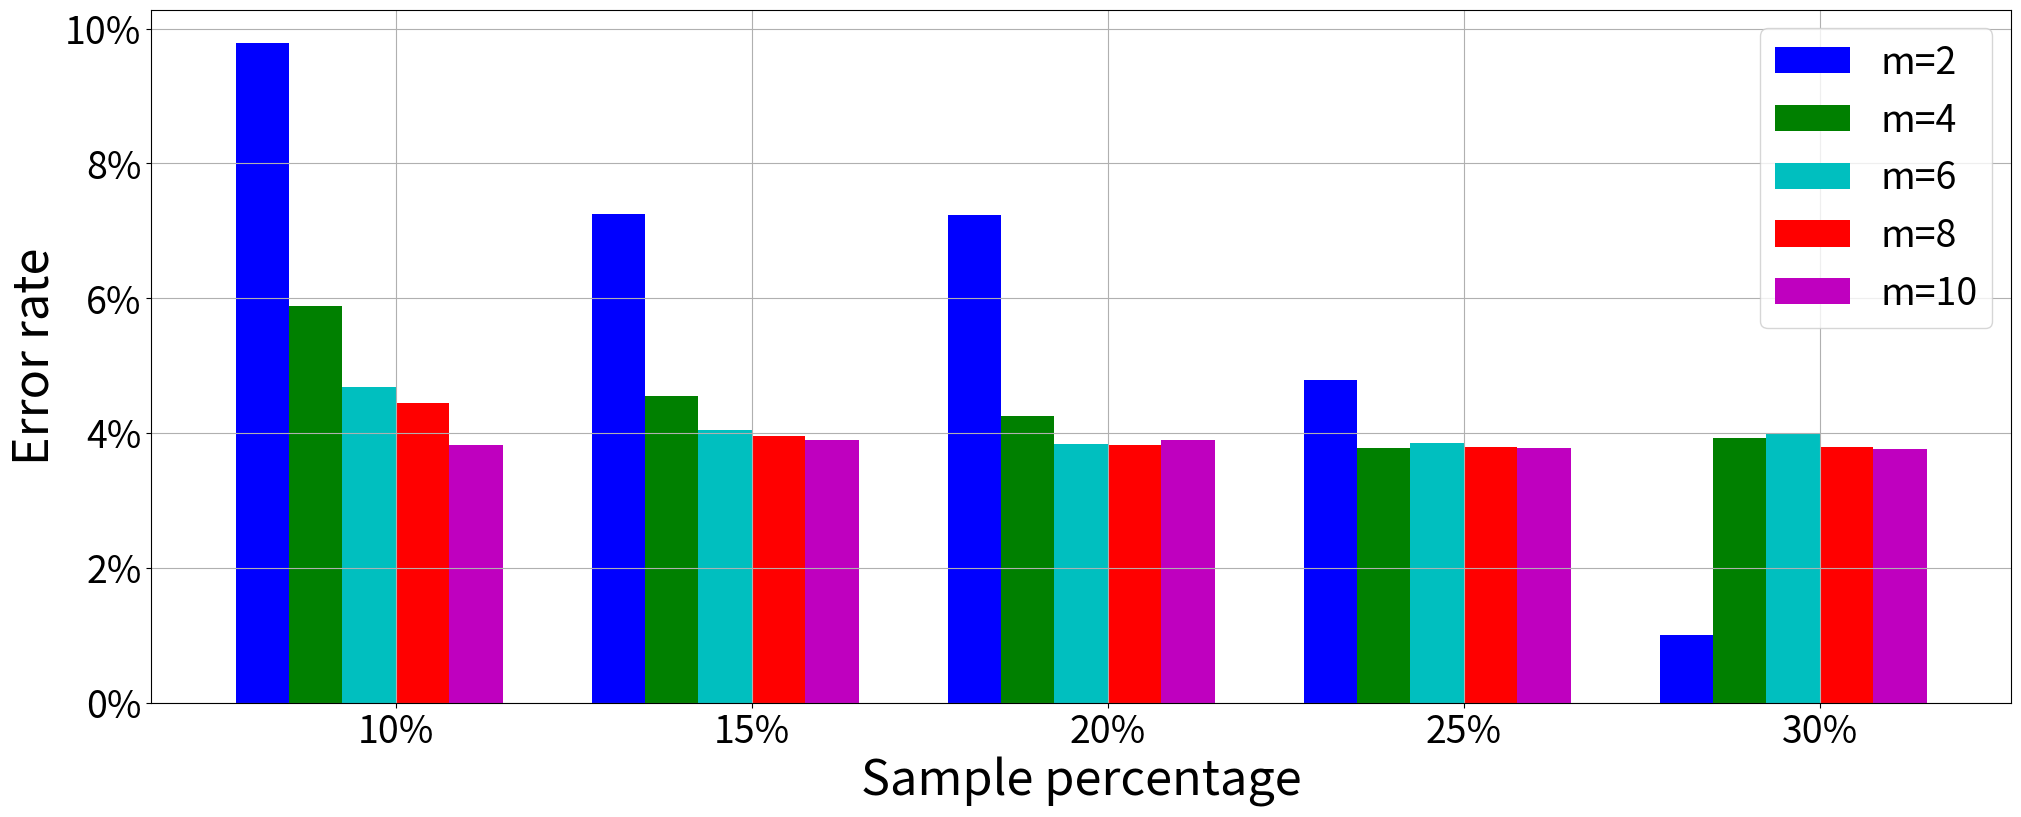

This chart was generated by the following Python code:
import numpy as np
import matplotlib.pylab as pylab
import matplotlib.pyplot as plt
import matplotlib.ticker as mtick

params={
    'axes.labelsize': '35',
    'xtick.labelsize':'27',
    'ytick.labelsize':'27',
    'lines.linewidth':2 ,
    'legend.fontsize': '27',
    'figure.figsize': '24, 9'
}
pylab.rcParams.update(params)

# 定义一样的条目每一组的高度
y1 = [9.79,7.25,7.24,4.78,1] # 所有蓝色条目的高度
y2 = [5.88,4.55,4.25,3.78,3.92]
y3 = [4.69,4.04,3.84,3.85,4.0]
y4 = [4.45,3.96,3.82,3.80,3.79]
y5 = [3.82,3.89,3.89,3.78,3.77]

ind = np.arange(5) # 组数
width = 0.15
plt.bar(ind,y1,width,color = 'blue',label = 'm=2')
plt.bar(ind+1*width,y2,width,color = 'g',label = 'm=4') # ind+width 调整条形图的左起始位置,高度（每一组）,宽度
plt.bar(ind+2*width,y3,width,color = 'c',label = 'm=6')
plt.bar(ind+3*width,y4,width,color = 'r',label = 'm=8')
plt.bar(ind+4*width,y5,width,color = 'm',label = 'm=10')
plt.xticks(np.arange(5) + 2.5*width, ('10%','15%','20%','25%','30%'))

plt.xlabel('Sample percentage')
plt.ylabel('Error rate')

fmt = '%.0f%%' # Format you want the ticks, e.g. '40%'
xticks = mtick.FormatStrFormatter(fmt)
# Set the formatter
axes = plt.gca() # get current axes
axes.yaxis.set_major_formatter(xticks) # set % format to ystick.
axes.grid(True)
plt.legend(loc="upper right")
#plt.savefig('D:\\errorRate.eps', format='eps',dpi = 1000,bbox_inches='tight')

plt.show()